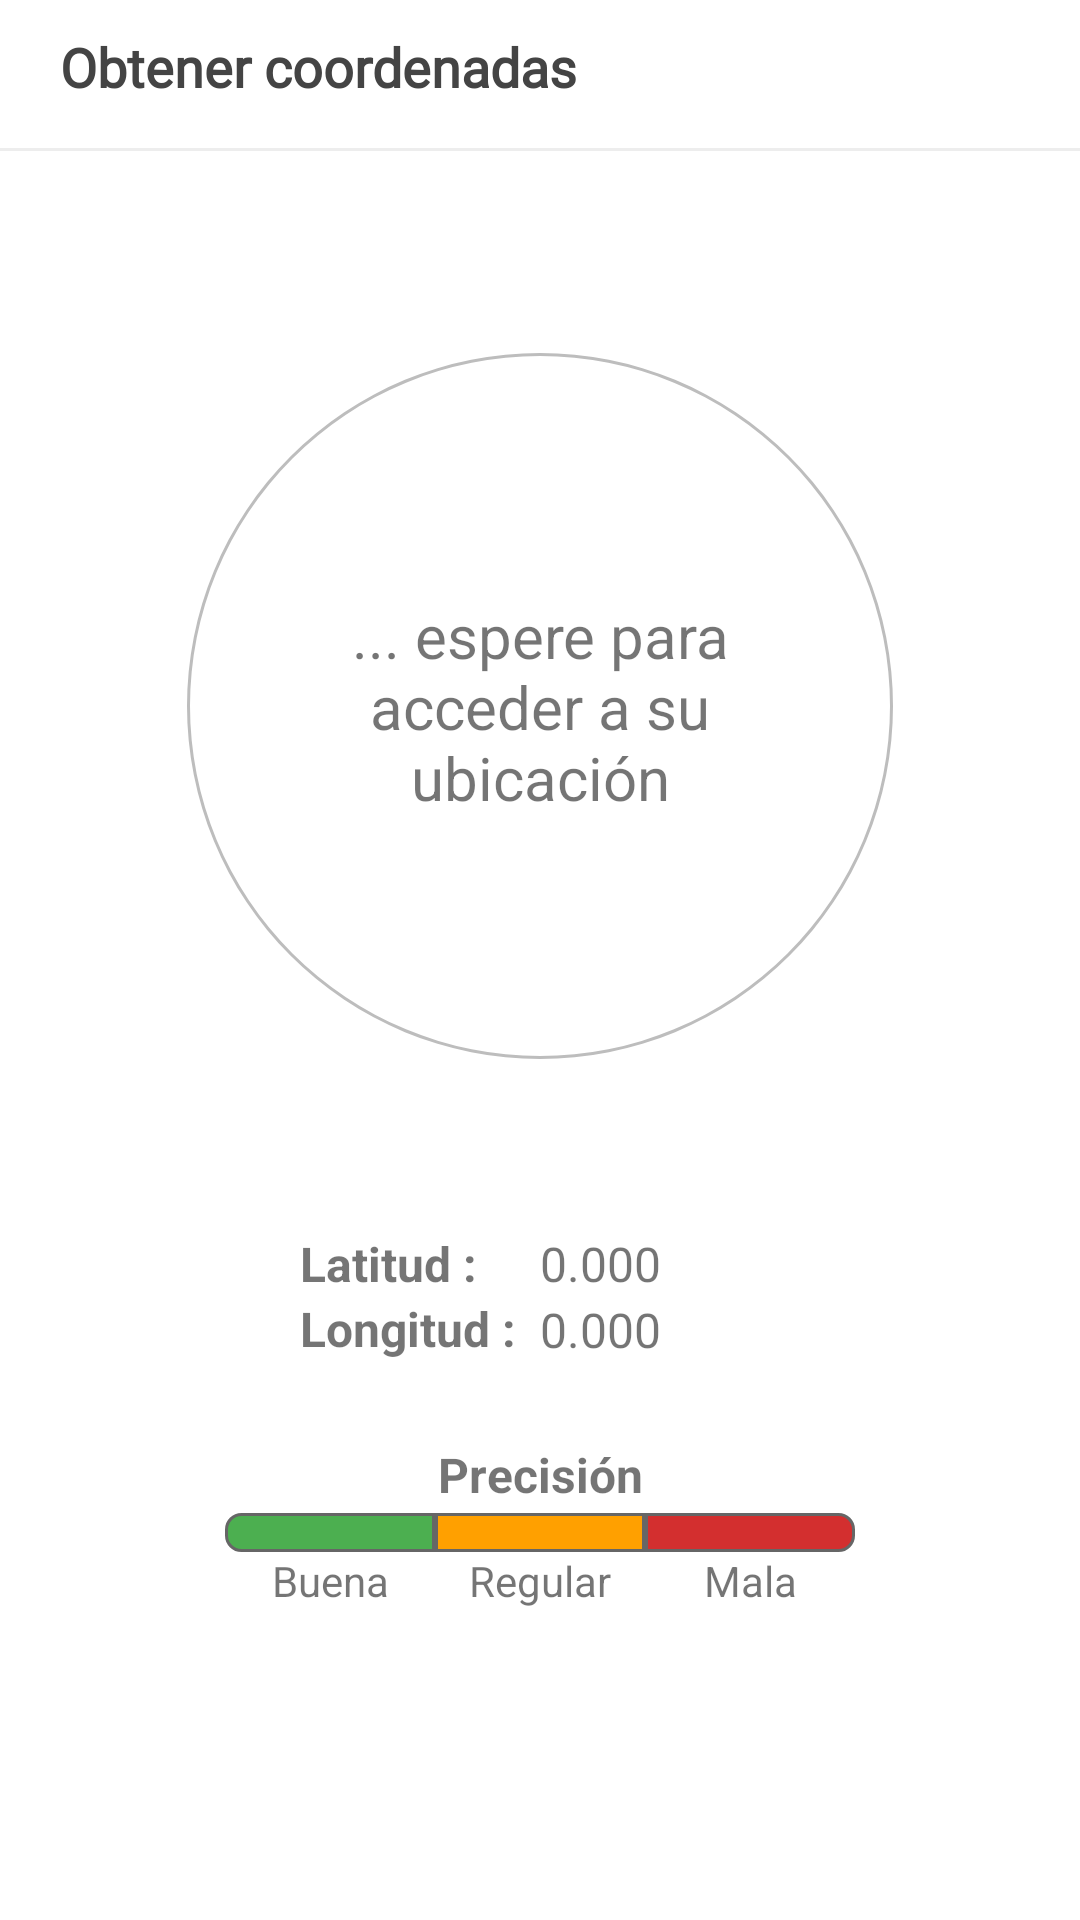

The Android layout XML behind this screen, and the referenced resources:
<!-- AndroidManifest.xml: application theme Theme.CensoEducativo -->
<!-- res/layout/activity_gps_old.xml -->
<?xml version="1.0" encoding="utf-8"?>
<androidx.constraintlayout.widget.ConstraintLayout xmlns:android="http://schemas.android.com/apk/res/android"
    xmlns:app="http://schemas.android.com/apk/res-auto"
    xmlns:tools="http://schemas.android.com/tools"
    android:layout_width="match_parent"
    android:layout_height="match_parent"
    android:layout_marginTop="12dp"
    android:layout_marginBottom="12dp"
    tools:context=".GPS_old">

    
    <ImageView
        android:id="@+id/imgClose"
        android:layout_width="wrap_content"
        android:layout_height="wrap_content"
        android:layout_marginTop="10dp"
        android:layout_marginStart="10dp"
        android:clickable="true"
        app:srcCompat="@drawable/ic_baseline_arrow_back"
        app:layout_constraintStart_toStartOf="parent"
        app:layout_constraintTop_toTopOf="parent" />

    <TextView
        android:id="@+id/lblOptionTitle"
        style="@style/optionsTitle"
        android:layout_width="wrap_content"
        android:layout_height="wrap_content"
        android:layout_marginStart="5dp"
        android:fontFamily="@font/open_sans"
        android:text="@string/title_gps"
        app:layout_constraintStart_toEndOf="@+id/imgClose"
        app:layout_constraintTop_toTopOf="parent" />

    <TextView
        android:id="@+id/lblLine"
        android:layout_width="match_parent"
        android:layout_height="1dp"
        android:background="@color/gray_soft"
        android:text=""
        app:layout_constraintStart_toStartOf="parent"
        app:layout_constraintTop_toBottomOf="@+id/lblOptionTitle"
        app:layout_constraintEnd_toEndOf="parent"
        />
    

    
    
    <ProgressBar
        android:id="@+id/pbrWaitButton"
        android:indeterminateDrawable="@drawable/progress_background"
        android:layout_width="350dp"
        android:layout_height="350dp"
        android:layout_marginTop="10dp"
        android:clickable="true"
        android:focusable="true"
        app:layout_constraintEnd_toEndOf="parent"
        app:layout_constraintStart_toStartOf="parent"
        app:layout_constraintTop_toBottomOf="@+id/lblLine" />

    <TextView
        android:id="@+id/lblWaitButton"
        android:layout_width="match_parent"
        android:layout_height="wrap_content"
        android:layout_marginStart="80dp"
        android:layout_marginEnd="80dp"
        android:text="@string/gps_initial"
        android:textSize="20dp"
        android:textAlignment="center"
        app:layout_constraintBottom_toBottomOf="@+id/pbrWaitButton"
        app:layout_constraintEnd_toEndOf="@+id/pbrWaitButton"
        app:layout_constraintStart_toStartOf="@+id/pbrWaitButton"
        app:layout_constraintTop_toTopOf="@+id/pbrWaitButton" />

        <androidx.constraintlayout.widget.Guideline
            android:id="@+id/glnCenterVertical"
            android:layout_width="wrap_content"
            android:layout_height="wrap_content"
            android:orientation="vertical"
            app:layout_constraintGuide_percent="0.5" />

            <TextView
                android:id="@+id/lblLatitud"
                android:layout_width="80dp"
                android:layout_height="wrap_content"
                style="@style/appCoordsLabel"
                android:text="@string/lat"
                app:layout_constraintTop_toBottomOf="@+id/pbrWaitButton"
                app:layout_constraintEnd_toStartOf="@+id/glnCenterVertical" />

            <TextView
                android:id="@+id/txtLatitud"
                android:layout_width="80dp"
                android:layout_height="22dp"
                style="@style/appCoordsText"
                android:text="@string/coords_initial"
                app:layout_constraintTop_toBottomOf="@+id/pbrWaitButton"
                app:layout_constraintStart_toEndOf="@+id/glnCenterVertical" />

            <TextView
                android:id="@+id/lblLongitud"
                android:layout_width="80dp"
                android:layout_height="wrap_content"
                style="@style/appCoordsLabel"
                android:text="@string/lng"
                app:layout_constraintTop_toBottomOf="@+id/lblLatitud"
                app:layout_constraintEnd_toStartOf="@+id/glnCenterVertical" />

            <TextView
                android:id="@+id/txtLongitud"
                android:layout_width="80dp"
                android:layout_height="22dp"
                style="@style/appCoordsText"
                android:text="@string/coords_initial"
                app:layout_constraintTop_toBottomOf="@+id/txtLatitud"
                app:layout_constraintStart_toEndOf="@+id/glnCenterVertical" />

            <TextView
                android:id="@+id/txtAltitud"
                android:layout_width="80dp"
                android:layout_height="22dp"
                style="@style/appCoordsText"
                android:visibility="invisible"
                app:layout_constraintTop_toTopOf="@+id/txtLongitud"
                app:layout_constraintStart_toEndOf="@+id/txtLongitud" />

            <TextView
                android:id="@+id/lblPrecision"
                android:layout_width="wrap_content"
                android:layout_height="wrap_content"
                android:layout_marginBottom="2dp"
                style="@style/appCoordsLabel"
                android:text="@string/prc"
                android:maxLength="9"
                app:layout_constraintBottom_toTopOf="@+id/barPrecisionMedium"
                app:layout_constraintEnd_toEndOf="parent"
                app:layout_constraintStart_toStartOf="parent" />

            <TextView
                android:id="@+id/txtPrecision"
                android:layout_width="wrap_content"
                android:layout_height="wrap_content"
                android:layout_marginEnd="10dp"
                style="@style/appCoordsText"
                android:visibility="invisible"
                android:text="@string/precs_initial"
                app:layout_constraintBottom_toBottomOf="parent"
                app:layout_constraintEnd_toEndOf="parent" />

            <TextView
                android:id="@+id/lblTimer"
                android:layout_width="wrap_content"
                android:layout_height="wrap_content"
                android:layout_marginLeft="10dp"
                style="@style/appCoordsText"
                android:visibility="invisible"
                android:text="0 s."
                app:layout_constraintStart_toStartOf="parent"
                app:layout_constraintBottom_toBottomOf="parent"
                 />

                
                <TextView
                    android:id="@+id/barPrecisionHigh"
                    android:layout_width="70dp"
                    android:layout_height="13dp"
                    android:text=""
                    android:background="@drawable/precisionbar_background_green"
                    app:layout_constraintEnd_toStartOf="@+id/barPrecisionMedium"
                    app:layout_constraintTop_toTopOf="@+id/barPrecisionMedium" />

                <TextView
                    android:id="@+id/barPrecisionMedium"
                    android:layout_width="70dp"
                    android:layout_height="13dp"
                    android:layout_marginTop="50dp"
                    android:background="@drawable/precisionbar_background_yellow"
                    android:text=""
                    app:layout_constraintTop_toBottomOf="@+id/txtLongitud"
                    app:layout_constraintEnd_toEndOf="parent"
                    app:layout_constraintStart_toStartOf="parent" />

                <TextView
                    android:id="@+id/barPrecisionLow"
                    android:layout_width="70dp"
                    android:layout_height="13dp"
                    android:background="@drawable/precisionbar_background_red"
                    android:text=""
                    app:layout_constraintStart_toEndOf="@+id/barPrecisionMedium"
                    app:layout_constraintTop_toTopOf="@+id/barPrecisionMedium" />

                <TextView
                    android:id="@+id/lblPrecisionHigh"
                    android:layout_width="70dp"
                    android:layout_height="wrap_content"
                    android:text="Buena"
                    android:gravity="center"
                    app:layout_constraintEnd_toStartOf="@+id/lblPrecisionMedium"
                    app:layout_constraintTop_toTopOf="@+id/lblPrecisionMedium" />

                <TextView
                    android:id="@+id/lblPrecisionMedium"
                    android:layout_width="70dp"
                    android:layout_height="wrap_content"
                    android:text="Regular"
                    android:gravity="center"
                    app:layout_constraintTop_toBottomOf="@+id/barPrecisionMedium"
                    app:layout_constraintEnd_toEndOf="parent"
                    app:layout_constraintStart_toStartOf="parent" />

                <TextView
                    android:id="@+id/lblPrecisionLow"
                    android:layout_width="70dp"
                    android:layout_height="wrap_content"
                    android:text="Mala"
                    android:gravity="center"
                    app:layout_constraintStart_toEndOf="@+id/lblPrecisionMedium"
                    app:layout_constraintTop_toTopOf="@+id/lblPrecisionMedium" />

                

    

</androidx.constraintlayout.widget.ConstraintLayout>
<!-- resources referenced by this layout -->
<resources>
  <color name="gray_soft">#EDEDED</color>
  <!-- drawable precisionbar_background_green (drawable) -->
  <?xml version="1.0" encoding="utf-8"?>
  <shape xmlns:android="http://schemas.android.com/apk/res/android" android:shape="rectangle">
  
      
      <stroke android:width="1dp" android:color="#666666" />
  
      
      <solid android:color="@color/green" />
  
      <corners android:topLeftRadius="5dp" android:bottomLeftRadius="5dp" />
  </shape>
  <!-- drawable precisionbar_background_red (drawable) -->
  <?xml version="1.0" encoding="utf-8"?>
  <shape xmlns:android="http://schemas.android.com/apk/res/android" android:shape="rectangle">
  
      
      <stroke android:width="1dp" android:color="#666666" />
  
      
      <solid android:color="@color/red" />
  
      <corners android:topRightRadius="5dp" android:bottomRightRadius="5dp" />
  
  </shape>
  <!-- drawable precisionbar_background_yellow (drawable) -->
  <?xml version="1.0" encoding="utf-8"?>
  <shape xmlns:android="http://schemas.android.com/apk/res/android" android:shape="rectangle">
  
      
      <stroke android:width="1dp" android:color="#666666" />
  
      
      <solid android:color="@color/yellow" />
  
  </shape>
  <string name="coords_initial">0.000</string>
  <string name="gps_initial">... espere para acceder a su ubicación</string>
  <string name="lat">Latitud :</string>
  <string name="lng">Longitud :</string>
  <string name="prc">Precisión</string>
  <string name="precs_initial">0 m.</string>
  <string name="title_gps">Obtener coordenadas</string>
  <style name="appCoordsLabel" parent="Widget.MaterialComponents.TextView">
          <item name="android:textSize">16dp</item>
          <item name="android:textStyle">bold</item>
      </style>
  <style name="appCoordsText" parent="Widget.MaterialComponents.TextView">
          <item name="android:textSize">16dp</item>
      </style>
  <style name="optionsTitle" parent="Widget.MaterialComponents.TextView">
          <item name="android:paddingTop">10dp</item>
          <item name="android:paddingLeft">5dp</item>
          <item name="android:paddingRight">10dp</item>
          <item name="android:paddingBottom">15dp</item>
          <item name="android:textSize">18dp</item>
          <item name="android:textStyle">bold</item>
          <item name="android:textColor">@color/black_title</item>
      </style>
  <style name="Theme.CensoEducativo" parent="Theme.MaterialComponents.DayNight.DarkActionBar">
          
          <item name="colorPrimary">@color/primary</item>
          <item name="colorPrimaryVariant">@color/primary_dark</item>
          <item name="colorOnPrimary">@color/white</item>
          
          <item name="colorSecondary">@color/teal_200</item>
          <item name="colorSecondaryVariant">@color/teal_700</item>
          <item name="colorOnSecondary">@color/black</item>
          
          <item name="android:statusBarColor" tools:targetApi="l">@color/primary_dark</item>
          
      </style>
  <color name="green">#4CAF50</color>
  <color name="red">#D32F2F</color>
  <color name="yellow">#FFA000</color>
  <color name="divider">#BDBDBD</color>
  <color name="gray_middle">#CDCDCD</color>
  <color name="black_title">#444444</color>
  <color name="primary">#2196F3</color>
  <color name="primary_dark">#1976D2</color>
  <color name="white">#FFFFFFFF</color>
  <color name="teal_200">#FF03DAC5</color>
  <color name="teal_700">#FF018786</color>
  <color name="black">#FF000000</color>
</resources>
